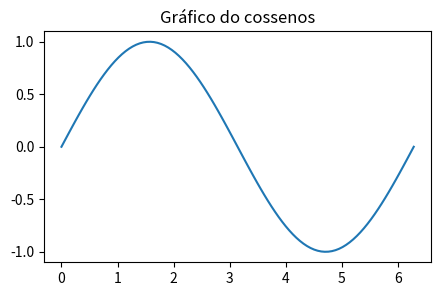
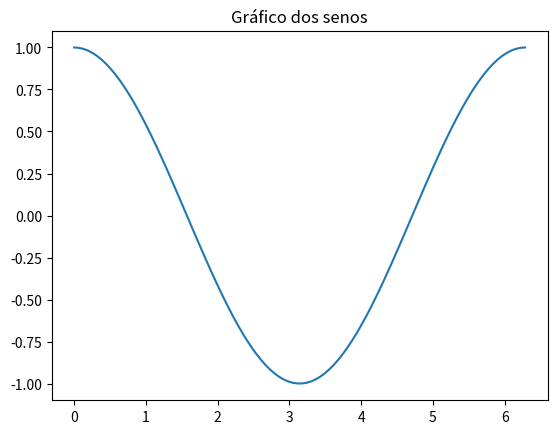

These figures' Python source, in order:
'''Aula 2 '''

import numpy as np
import matplotlib.pyplot as plt



#tem uma questão de localização, pois somente estando abaixo da figure(1), já vai considerando tudo


#cada figura é referente a um gráfico

eixo_x = np.linspace(0, 2*np.pi,100)
eixo_y = np.sin(eixo_x)

eixo_x_1 = np.linspace(0, 2*np.pi,100)
eixo_y_2 = np.cos(eixo_x)

plt.figure(1, figsize =(5,3))
plt.plot(eixo_x, eixo_y)
plt.title("Gráfico do cossenos")
#plt.show()

plt.figure(2)
plt.title("Gráfico dos senos")
plt.plot(eixo_x_1, eixo_y_2)

plt.show()

#pra mim pelo menos os gráficos não vieram juntos ainda, tive que fechar para vir o outro

#aaaaaaah, para vir os dois juntos, manda só um plt.show() no final, que ai vem os dois, vamos testar agora:

#deu certo vieram os dois juntos, o que foi bem legal



#para o figsize o padrão é  6,4 por 4,8 polegadas -  curiosidade



